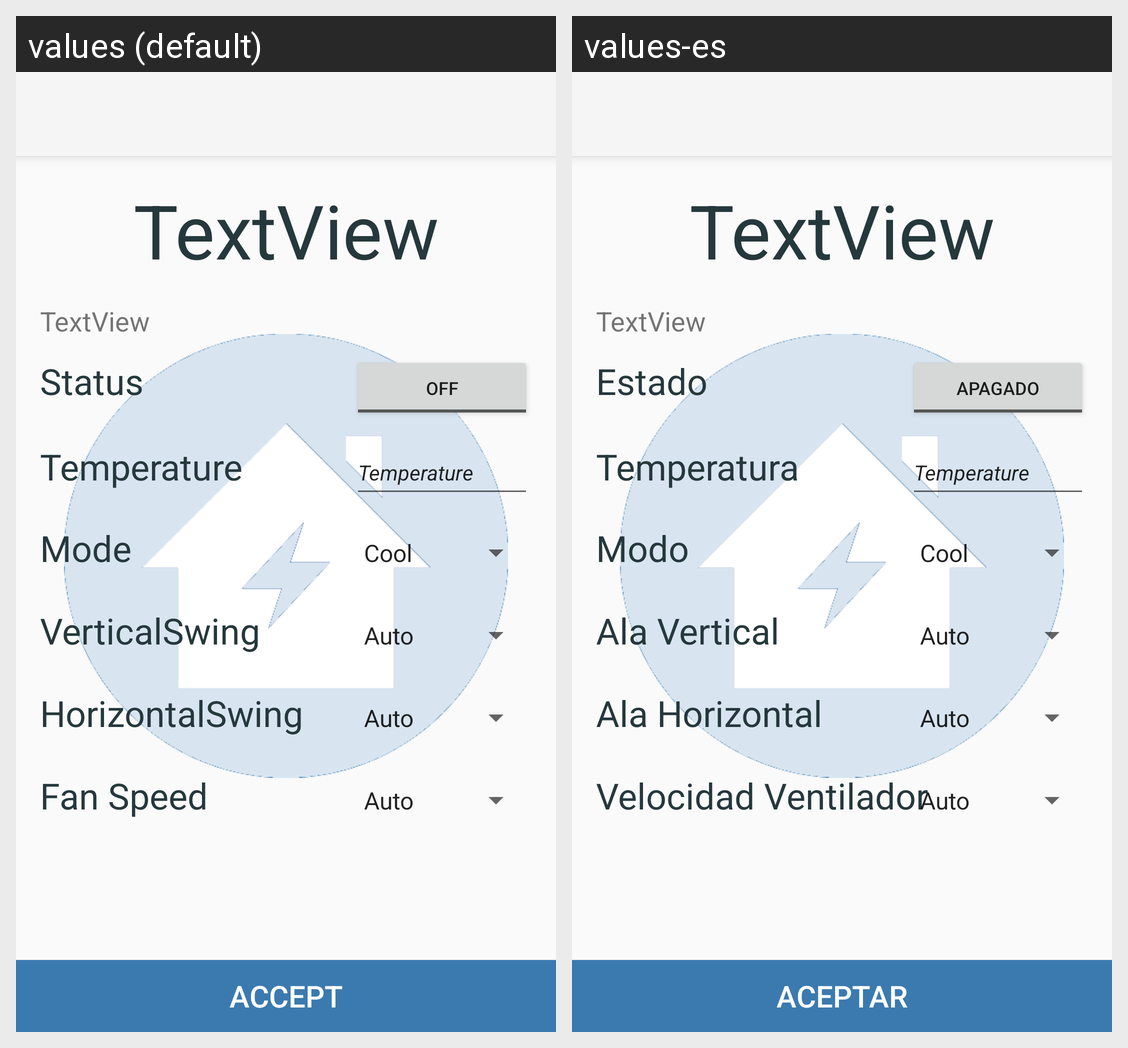

Translations of the strings shown on this Android screen, per locale in the grid:
Android screen res/layout/ac.xml rendered under 2 locales, left to right: values (default), values-es. Device: Nexus 5 (rendered at 1080×1920; each locale shown at half size, 540×960, under a caption strip naming it); theme Theme.AppCompat.Light.NoActionBar.
Strings drawn on this screen, with the default value and each locale's value (text and hints the layout hard-codes, and strings that could not be matched under every locale, appear in the picture but are not listed):

Status
  values: Status
  values-es: Estado

Off
  values: Off
  values-es: Apagado

Accept
  values: Accept
  values-es: Aceptar

Temperature
  values: Temperature
  values-es: Temperatura

Mode
  values: Mode
  values-es: Modo

VerticalSwing
  values: VerticalSwing
  values-es: Ala Vertical

HorizontalSwing
  values: HorizontalSwing
  values-es: Ala Horizontal

FanSpeed
  values: Fan Speed
  values-es: Velocidad Ventilador
